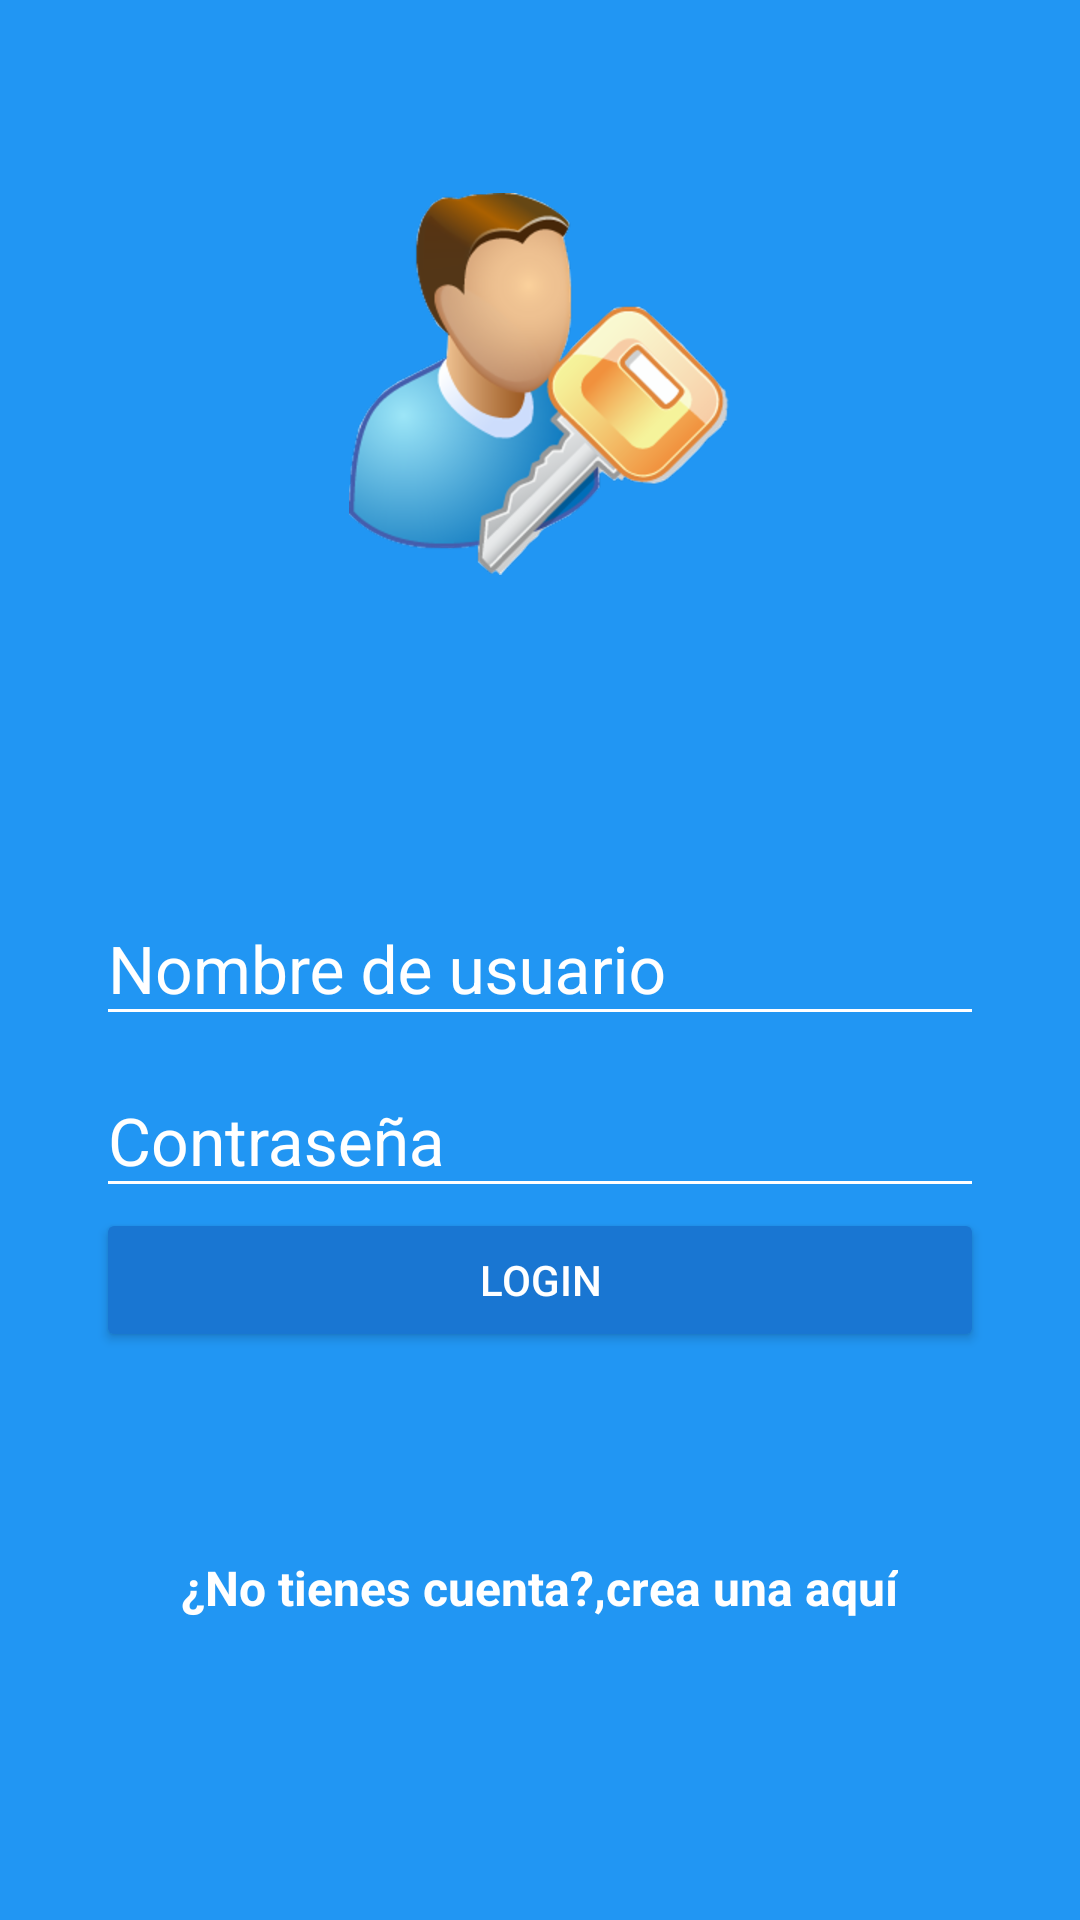

Write the Android layout XML for this screen, with the resource values it uses.
<!-- AndroidManifest.xml: application theme AppTheme -->
<!-- res/layout/activity_login.xml -->
<?xml version="1.0" encoding="utf-8"?>
<android.support.design.widget.CoordinatorLayout
    xmlns:android="http://schemas.android.com/apk/res/android"
    xmlns:app="http://schemas.android.com/apk/res-auto"
    xmlns:tools="http://schemas.android.com/tools"
    android:layout_width="match_parent"
    android:layout_height="match_parent"
    android:fitsSystemWindows="true"
    tools:context="com.platzi.platzigram.LoginActivity"
    android:background="@color/colorPrimary"
    >
    <LinearLayout
        android:layout_width="match_parent"
        android:layout_height="match_parent"
        android:orientation="vertical"
        android:weightSum="1">

        <RelativeLayout
            android:layout_width="match_parent"
            android:layout_height="match_parent"
            android:layout_weight="0.6">

            <ImageView
                android:id="@+id/logo"
                android:layout_width="wrap_content"
                android:layout_height="wrap_content"
                android:layout_centerInParent="true"
                android:background="@drawable/sesiones" />

        </RelativeLayout>
        <ScrollView
            android:layout_width="match_parent"
            android:layout_height="match_parent"
            android:layout_weight="0.4"
            android:fillViewport="true"
            >
            <LinearLayout
                android:layout_width="match_parent"
                android:layout_height="match_parent"
                android:orientation="vertical"
                android:padding="@dimen/padding_horizontal_login"
                >
                <android.support.design.widget.TextInputLayout
                    android:layout_width="match_parent"
                    android:layout_height="wrap_content"
                    android:theme="@style/EdiTextWhite"
                    >
                    <android.support.design.widget.TextInputEditText
                        android:id="@+id/username"
                        android:layout_width="match_parent"
                        android:layout_height="wrap_content"
                        android:hint="@string/hint_username" />
                </android.support.design.widget.TextInputLayout>

                <android.support.design.widget.TextInputLayout
                    android:layout_width="match_parent"
                    android:layout_height="wrap_content"
                    android:theme="@style/EdiTextWhite"
                    >
                    <android.support.design.widget.TextInputEditText
                        android:id="@+id/password"
                        android:layout_width="match_parent"
                        android:layout_height="wrap_content"
                        android:inputType="textPassword"
                        android:hint="@string/hint_password" />
                </android.support.design.widget.TextInputLayout>

                <Button
                    android:id="@+id/login"
                    android:layout_width="match_parent"
                    android:layout_height="wrap_content"
                    android:text="@string/text_button_login"
                    android:theme="@style/RaisedButtonDark"
                    android:onClick="goContainer"
                    />

                <RelativeLayout
                    android:layout_width="match_parent"
                    android:layout_height="match_parent"
                    android:gravity="center"
                    >
                    <TextView
                        android:id="@+id/dontHaveAccount"
                        android:layout_width="wrap_content"
                        android:layout_height="wrap_content"
                        android:text="@string/dont_have_account"
                        android:textColor="@color/editTextColorWhite"
                        android:textStyle="bold"
                        android:textSize="@dimen/textsize_donthaveaccount"
                        />
                    <TextView
                        android:id="@+id/createhere"
                        android:layout_width="wrap_content"
                        android:layout_height="wrap_content"
                        android:text="@string/create_here"
                        android:textColor="@color/editTextColorWhite"
                        android:textStyle="bold"
                        android:textSize="@dimen/textsize_donthaveaccount"
                        android:layout_toRightOf="@+id/dontHaveAccount"
                        android:onClick="goCreateAccount"
                        />
                </RelativeLayout>

            </LinearLayout>

        </ScrollView>

    </LinearLayout>

</android.support.design.widget.CoordinatorLayout>
<!-- resources referenced by this layout -->
<resources>
  <color name="colorPrimary">#2196F3</color>
  <color name="editTextColorWhite">#FFFFFF</color>
  <dimen name="padding_horizontal_login">32dp</dimen>
  <dimen name="textsize_donthaveaccount">16sp</dimen>
  <!-- drawable sesiones: png bitmap (drawable-hdpi, 35815 bytes) -->
  <string name="create_here"> crea una aquí</string>
  <string name="dont_have_account">¿No tienes cuenta?, </string>
  <string name="hint_password">Contraseña</string>
  <string name="hint_username">Nombre de usuario</string>
  <string name="text_button_login">Login</string>
  <style name="EdiTextWhite" parent="TextAppearance.AppCompat">
          <item name="android:textColorHint">@color/editTextColorWhite</item>
          <item name="android:textSize">@dimen/edittext_textsize_login</item>
          <item name="android:textColorPrimary">@color/editTextColorWhite</item>
          <item name="colorAccent">@color/editTextColorWhite</item>"
          <item name="colorControlNormal">@color/editTextColorWhite</item>
          <item name="colorControlActivated">@color/editTextColorWhite</item>
      </style>
  <style name="RaisedButtonDark" parent="Theme.AppCompat.Light">
              <item name="colorButtonNormal">@color/colorPrimaryDark</item>
              <item name="colorControlHighlight">@color/colorPrimary</item>
              <item name="android:textColor">@android:color/white</item>
  
      </style>
  <style name="AppTheme" parent="Theme.AppCompat.Light.NoActionBar">
          
          <item name="colorPrimary">@color/colorPrimary</item>
          <item name="colorPrimaryDark">@color/colorPrimaryDark</item>
          <item name="colorAccent">@color/colorAccent</item>
      </style>
  <dimen name="edittext_textsize_login">22sp</dimen>
  <color name="colorPrimaryDark">#1976D2</color>
  <color name="colorAccent">#FF4081</color>
</resources>
